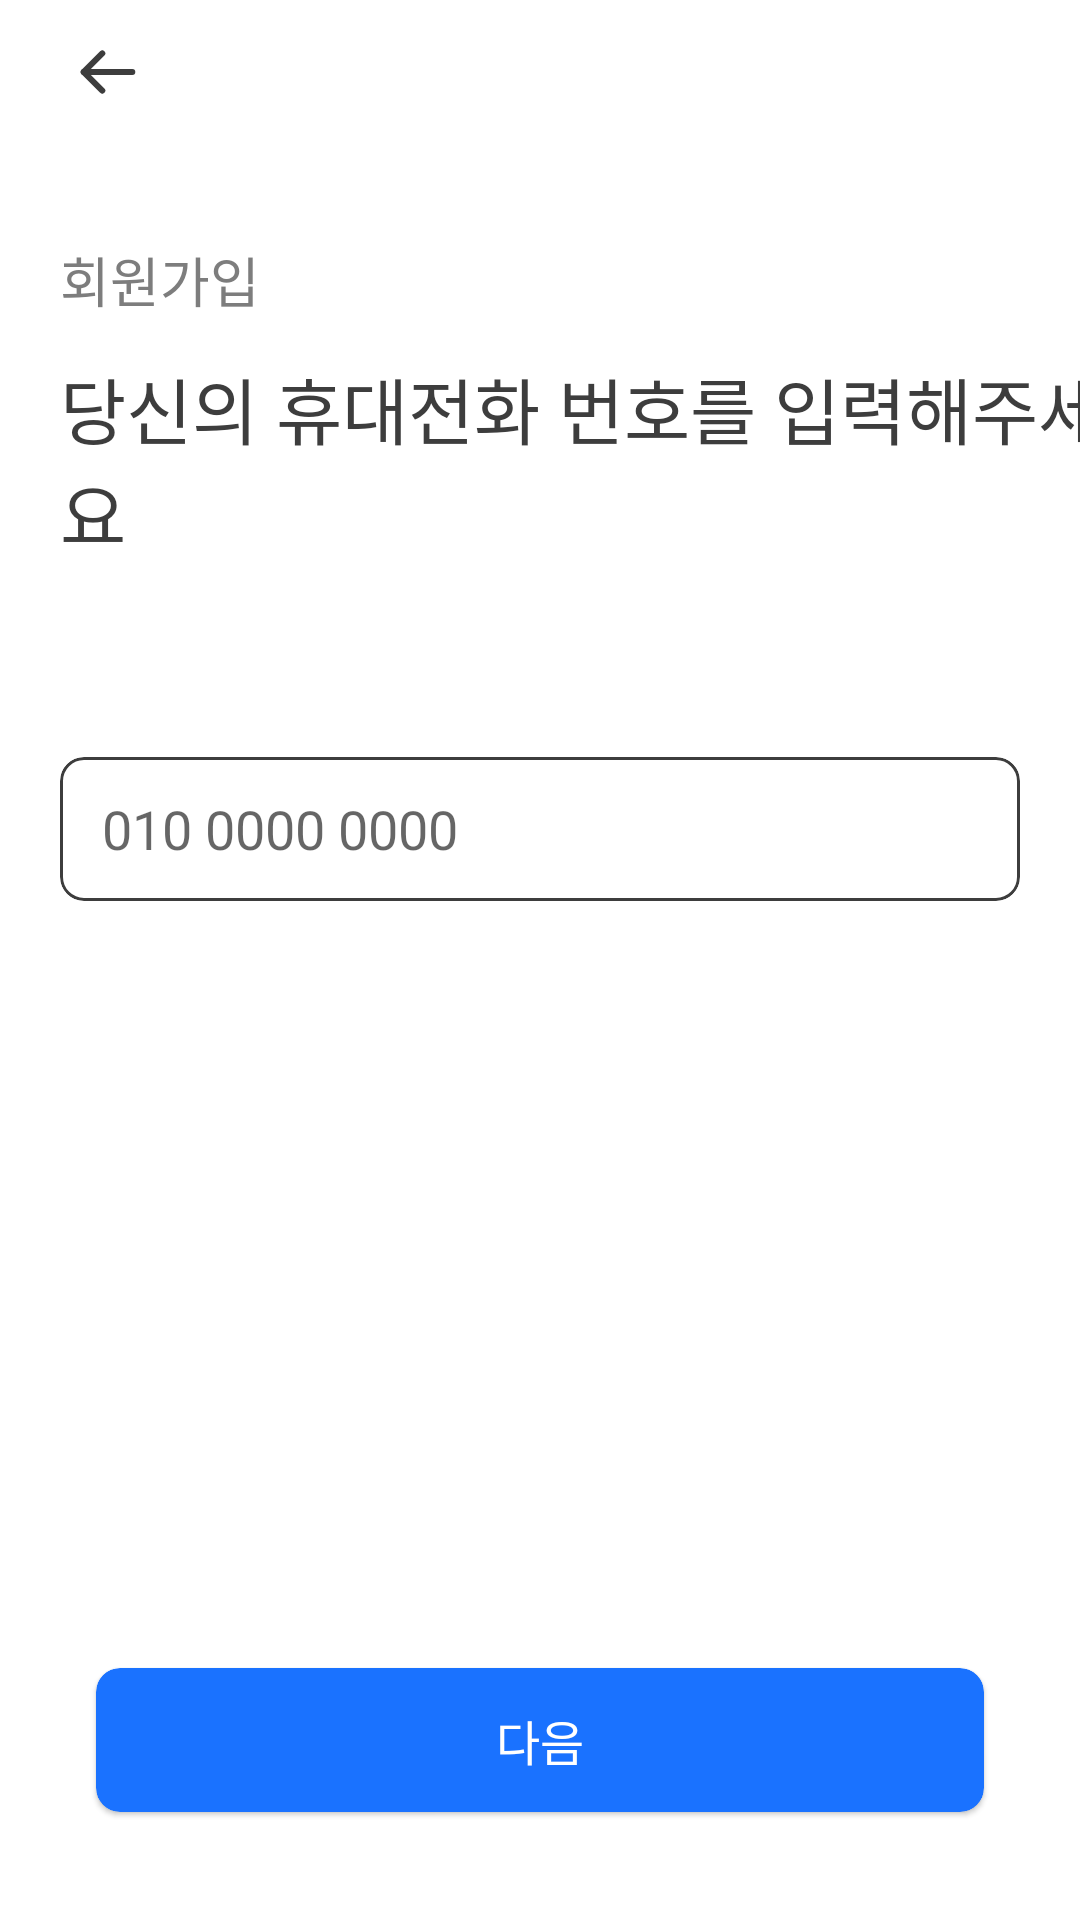

Write the Android layout XML for this screen, with the resource values it uses.
<!-- AndroidManifest.xml: application theme Theme.DudeulimProject -->
<!-- res/layout/activity_sign_up_phone.xml -->
<?xml version="1.0" encoding="utf-8"?>
<androidx.constraintlayout.widget.ConstraintLayout xmlns:android="http://schemas.android.com/apk/res/android"
    xmlns:app="http://schemas.android.com/apk/res-auto"
    xmlns:tools="http://schemas.android.com/tools"
    android:layout_width="match_parent"
    android:layout_height="match_parent"
    tools:context=".SignUpPhoneActivity">

    <androidx.constraintlayout.widget.Guideline
        android:id="@+id/guideline1"
        android:orientation="vertical"
        android:layout_width="wrap_content"
        android:layout_height="wrap_content"
        app:layout_constraintGuide_begin="20dp"/>
    <androidx.constraintlayout.widget.Guideline
        android:id="@+id/guideline2"
        android:orientation="vertical"
        android:layout_width="wrap_content"
        android:layout_height="wrap_content"
        app:layout_constraintGuide_end="20dp"/>


    <androidx.constraintlayout.widget.ConstraintLayout
        android:id="@+id/constraintSignUpPhoneToolbar"
        android:layout_width="match_parent"
        android:layout_height="48dp"
        app:layout_constraintTop_toTopOf="parent">

        <ImageView
            android:layout_width="wrap_content"
            android:layout_height="match_parent"
            android:paddingStart="24dp"
            android:src="@drawable/back_button"
            app:layout_constraintBottom_toBottomOf="parent"
            app:layout_constraintStart_toStartOf="parent"
            app:layout_constraintTop_toTopOf="parent" />

    </androidx.constraintlayout.widget.ConstraintLayout>
    
    <TextView
        android:id="@+id/textSignUpPhoneTitle"
        android:layout_width="wrap_content"
        android:layout_height="wrap_content"
        android:layout_marginTop="32dp"
        android:text="회원가입"
        android:fontFamily="@font/font_bold"
        android:textSize="18sp"
        android:textColor="?attr/textColorGray"
        app:layout_constraintStart_toStartOf="@id/guideline1"
        app:layout_constraintTop_toBottomOf="@id/constraintSignUpPhoneToolbar" />

    <TextView
        android:id="@+id/textSignUpPhoneDescription"
        android:layout_width="wrap_content"
        android:layout_height="wrap_content"
        android:layout_marginTop="12dp"
        android:layout_marginEnd="138dp"
        android:text="@string/sign_up_phone_description"
        android:textSize="24sp"
        android:fontFamily="@font/font_medium"
        app:layout_constraintTop_toBottomOf="@id/textSignUpPhoneTitle"
        app:layout_constraintStart_toStartOf="@id/guideline1"
        app:layout_constraintEnd_toEndOf="@id/guideline2"
        app:layout_constraintHorizontal_bias="0.0"
        />

    <com.google.android.material.card.MaterialCardView
        android:layout_width="0dp"
        android:layout_height="48dp"
        android:layout_marginTop="64dp"
        app:cardElevation="0dp"
        app:strokeColor="@color/black"
        app:strokeWidth="1dp"
        app:cardCornerRadius="8dp"
        app:layout_constraintTop_toBottomOf="@id/textSignUpPhoneDescription"
        app:layout_constraintStart_toStartOf="@id/guideline1"
        app:layout_constraintEnd_toEndOf="@id/guideline2">

        <EditText
            android:layout_width="match_parent"
            android:layout_height="wrap_content"
            android:layout_gravity="center"
            android:paddingStart="14dp"
            android:paddingEnd="14dp"
            android:background="@null"
            android:textSize="18sp"
            android:fontFamily="@font/font_medium"
            android:hint="010 0000 0000"
            />

    </com.google.android.material.card.MaterialCardView>



    <com.google.android.material.card.MaterialCardView
        android:layout_width="0dp"
        android:layout_height="48dp"
        android:layout_marginBottom="36dp"
        android:layout_marginStart="12dp"
        android:layout_marginEnd="12dp"
        android:backgroundTint="@color/blue_700"
        app:cardCornerRadius="8dp"
        app:layout_constraintBottom_toBottomOf="parent"
        app:layout_constraintStart_toStartOf="@id/guideline1"
        app:layout_constraintEnd_toEndOf="@id/guideline2">

        <TextView
            android:layout_width="match_parent"
            android:layout_height="wrap_content"
            android:layout_gravity="center"
            android:gravity="center"
            android:textSize="16sp"
            android:textColor="?attr/textColorWhite"
            android:text="다음"
            />
    </com.google.android.material.card.MaterialCardView>


</androidx.constraintlayout.widget.ConstraintLayout>
<!-- resources referenced by this layout -->
<resources>
  <color name="black">#3d3d3d</color>
  <color name="blue_700">#1A72FF</color>
  <!-- drawable back_button (drawable) -->
  <vector xmlns:android="http://schemas.android.com/apk/res/android"
      android:width="24dp"
      android:height="24dp"
      android:viewportWidth="24"
      android:viewportHeight="24">
    <path
        android:pathData="M10.1,18.2L3.9,12L10.1,5.8"
        android:strokeLineJoin="round"
        android:strokeWidth="2"
        android:fillColor="#00000000"
        android:strokeColor="#3D3D3D"
        android:strokeLineCap="round"/>
    <path
        android:pathData="M3.9,12H20.1"
        android:strokeLineJoin="round"
        android:strokeWidth="2"
        android:fillColor="#00000000"
        android:strokeColor="#3D3D3D"
        android:strokeLineCap="round"/>
  </vector>
  <string name="sign_up_phone_description">당신의 휴대전화 번호를
  입력해주세요</string>
  <style name="Theme.DudeulimProject" parent="Theme.MaterialComponents.DayNight.NoActionBar">
          
          <item name="colorPrimary">@color/blue_700</item>
          <item name="colorPrimaryVariant">@color/purple_700</item>
          <item name="colorOnPrimary">@color/white</item>
          
          <item name="colorSecondary">@color/blue_300</item>
          <item name="colorSecondaryVariant">@color/teal_700</item>
          <item name="colorOnSecondary">@color/black</item>
          
          <item name="android:statusBarColor">?attr/colorPrimaryVariant</item>
          
          <item name="android:textCursorDrawable">@drawable/cursor_edit_text</item>
              <item name="android:textSelectHandle">@drawable/text_handle</item>
          <item name="android:textColor">@color/black</item>
          <item name="textColorGray">@color/gray_700</item>
          <item name="textColorWhite">@color/white</item>
          <item name="cardElevation">0dp</item>
          <item name="bottomNavigationItemDefault">@color/black</item>
      </style>
  <color name="purple_700">#FF3700B3</color>
  <color name="white">#FFFFFFFF</color>
  <color name="blue_300">#E9EDFF</color>
  <color name="teal_700">#FF018786</color>
  <!-- drawable cursor_edit_text (drawable) -->
  <?xml version="1.0" encoding="utf-8"?>
  <shape xmlns:android="http://schemas.android.com/apk/res/android"
      android:shape="rectangle" >
      <solid android:color="?attr/colorPrimary"/>
      <size android:width="2dp"/>
  </shape>
  <!-- drawable text_handle (drawable) -->
  <vector xmlns:android="http://schemas.android.com/apk/res/android"
      android:width="17dp"
      android:height="21dp"
      android:viewportWidth="17"
      android:viewportHeight="21">
    <path
        android:pathData="M2.839,18.041C-0.167,15.035 -0.309,10.208 2.515,7.032L8.515,0.283L14.514,7.032C17.338,10.208 17.196,15.035 14.191,18.041V18.041C11.056,21.176 5.973,21.176 2.839,18.041V18.041Z"
        android:fillColor="#1A72FF"/>
  </vector>
  <color name="gray_700">#7d7d7d</color>
</resources>
